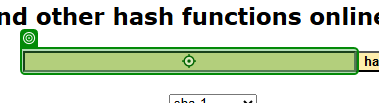
Task: Robotic Enterprise Framework
Workflow: Hash_code

Step 1: type [in_HashFormula] into the text box in window 'SHA1 online' (msedge.exe)

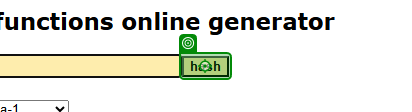
Step 2: click on the text box in window 'SHA1 online' (msedge.exe)

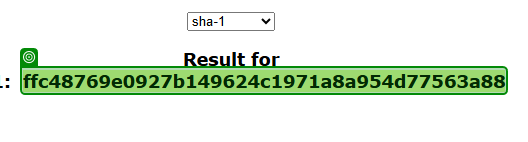
Step 3: get-text from the element in window 'SHA1 online' (msedge.exe)
